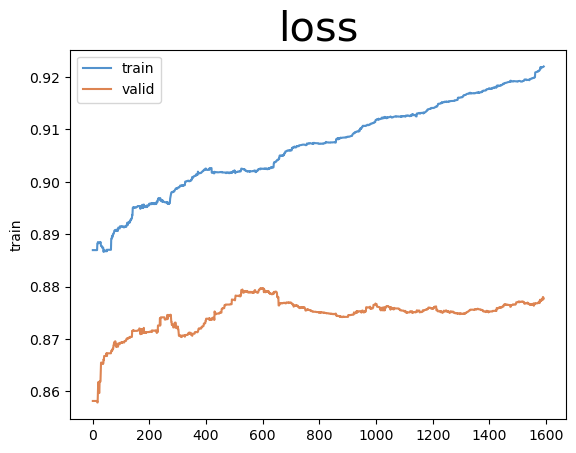

The data file committed next to this chart (first rows):
train, valid
0.887, 0.8582
0.887, 0.8582
0.887, 0.8582
0.887, 0.8582
0.887, 0.8582
0.887, 0.8582
0.887, 0.8582
0.887, 0.8582
0.887, 0.8582
0.887, 0.8582
0.887, 0.8582
0.887, 0.8582
0.887, 0.8582
0.887, 0.8582
0.887, 0.8582
0.887, 0.8582
0.8882, 0.8579
0.8882, 0.8579
0.8885, 0.8602
0.8884, 0.8618
0.8884, 0.8618
0.8884, 0.8618
0.8884, 0.8597
0.8884, 0.8597
0.8883, 0.8619
0.8883, 0.8619
0.8883, 0.8619
0.8885, 0.8619
0.8881, 0.8634
0.8877, 0.8655
0.8877, 0.8655
0.8877, 0.8655
0.8877, 0.8655
0.8875, 0.8654
0.8875, 0.8654
0.8873, 0.8653
0.8875, 0.8654
0.8873, 0.8653
0.8866, 0.8661
0.8869, 0.866
0.8868, 0.8668
0.8868, 0.8668
0.8868, 0.8668
0.8868, 0.8668
0.8868, 0.8668
0.8868, 0.8668
0.8868, 0.8668
0.8868, 0.8668
0.887, 0.8673
0.8868, 0.8668
0.8868, 0.8668
0.887, 0.8673
0.887, 0.8673
0.887, 0.8673
0.887, 0.8673
0.887, 0.8673
0.887, 0.8673
0.887, 0.8673
0.887, 0.8673
0.887, 0.8673
... 1,533 more rows
